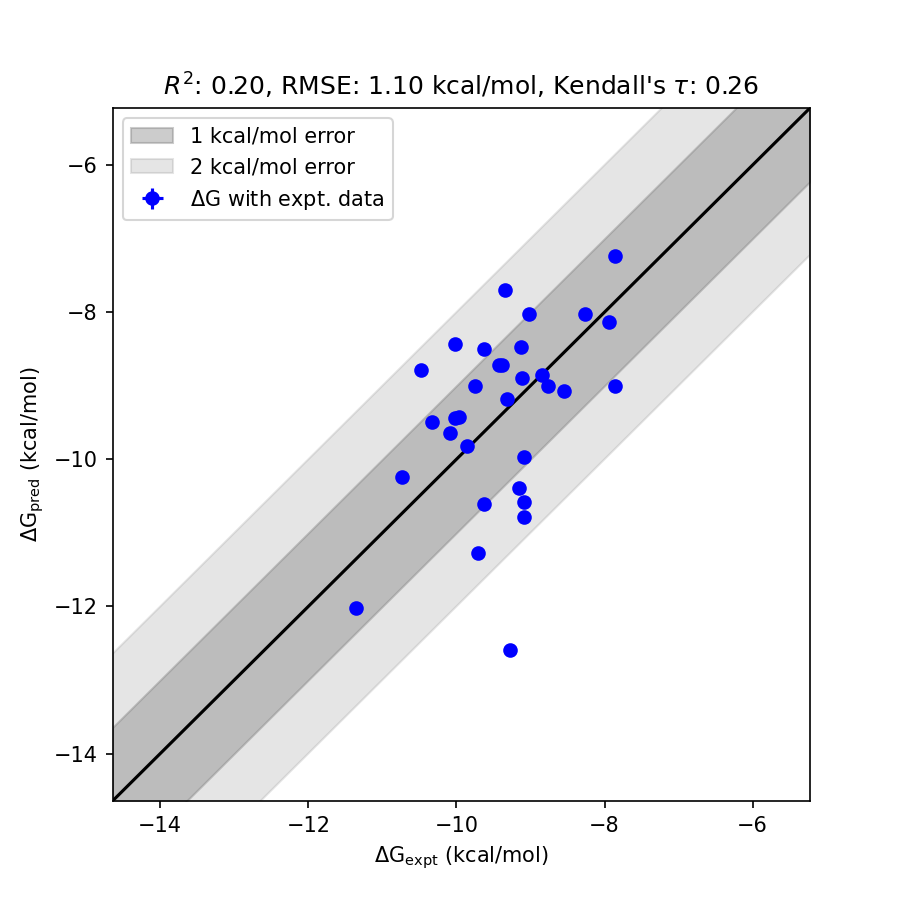

The table this chart was drawn from, first rows:
mol, dG_pred, std_dG_pred, dG_expt, std_dG_expt, has_expt, dG_diff
CAT-13i, -12.59, 0.0528, -9.273, 0.0000, True, 3.319
CAT-13g, -10.78, 0.0191, -9.093, 0.0000, True, 1.689
CAT-13d, -8.784, 0.0129, -10.47, 0.0000, True, 1.689
CAT-4l, -7.692, 0.0130, -9.343, 0.0000, True, 1.65
CAT-17b, -8.426, 0.0131, -10.02, 0.0000, True, 1.597
CAT-13k, -11.28, 0.0455, -9.703, 0.0000, True, 1.576
CAT-13f, -10.58, 0.0131, -9.093, 0.0000, True, 1.488
CAT-4m, -10.39, 0.0131, -9.153, 0.0000, True, 1.236
CAT-4c, -9.002, 0.0132, -7.853, 0.0000, True, 1.149
CAT-13h, -8.505, 0.0132, -9.633, 0.0000, True, 1.128
CAT-4j, -8.026, 0.0130, -9.023, 0.0000, True, 0.9974
CAT-4b, -10.61, 0.0133, -9.633, 0.0000, True, 0.9735
CAT-4n, -9.975, 0.0135, -9.093, 0.0000, True, 0.8822
CAT-17h, -9.486, 0.0127, -10.33, 0.0000, True, 0.8465
CAT-17g, -9.007, 0.0125, -9.743, 0.0000, True, 0.7363
CAT-17f, -8.723, 0.0132, -9.423, 0.0000, True, 0.6997
CAT-4o, -8.718, 0.0130, -9.383, 0.0000, True, 0.6653
CAT-24, -12.02, 0.0131, -11.35, 0.0000, True, 0.6651
CAT-13b, -8.475, 0.0129, -9.123, 0.0000, True, 0.6481
CAT-4k, -7.238, 0.0130, -7.853, 0.0000, True, 0.6154
CAT-17e, -9.433, 0.0130, -10.02, 0.0000, True, 0.5903
CAT-13e, -9.426, 0.0131, -9.963, 0.0000, True, 0.5374
CAT-13o, -9.069, 0.0132, -8.543, 0.0000, True, 0.5256
CAT-17a, -10.23, 0.0129, -10.73, 0.0000, True, 0.4985
CAT-4p, -9.644, 0.0130, -10.08, 0.0000, True, 0.4387
CAT-13m, -9.011, 0.0133, -8.763, 0.0000, True, 0.2475
CAT-4i, -8.025, 0.0129, -8.263, 0.0000, True, 0.2377
CAT-4d, -8.9, 0.0137, -9.113, 0.0000, True, 0.2134
CAT-4a, -8.136, 0.0129, -7.933, 0.0000, True, 0.2035
CAT-13c, -9.181, 0.0130, -9.323, 0.0000, True, 0.1425
CAT-17c, -9.824, 0.0129, -9.863, 0.0000, True, 0.039
CAT-13a, -8.858, 0.0123, -8.843, 0.0000, True, 0.01539
